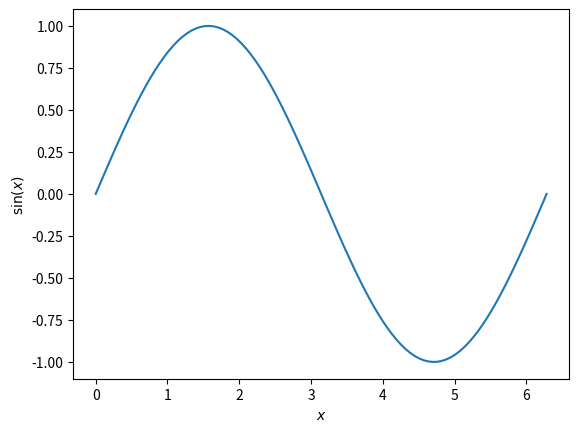

This figure's Python source:
# -*- coding: utf-8 -*-
"""
============================
Plotting simple sin function
============================

A simple example of the plot of a sin function
in order to test the autonomy of the gallery.

To illustrate how to insert maths in example descriptions,
it corresponds mathematically to the function:

.. math::

    x \\rightarrow \\sin(x)

Here the function :math:`\\sin` is evaluated at each point the variable
:math:`x` is defined.

Note that ``sphinx-gallery`` automatically creates labels for each example from
its filename. You can thus refer to it from any part of the documentation,
including from other examples, as here

.. seealso::
    :ref:`sphx_glr_auto_examples_sin_func_plot_sin_black_background.py` for a
    fancier plot
"""

# [redacted]
# License: BSD 3 clause

import numpy as np
import matplotlib.pyplot as plt

x = np.linspace(0, 2 * np.pi, 100)
y = np.sin(x)

plt.plot(x, y)
plt.xlabel('$x$')
plt.ylabel('$\sin(x)$')
plt.show()
